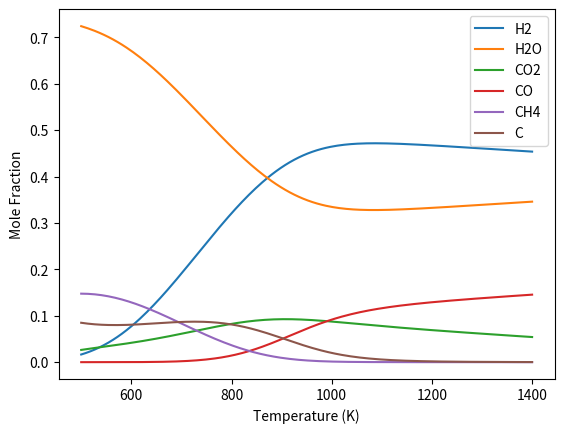

This chart was generated by the following Python code:
# -*- coding: utf-8 -*-
"""
Created on Sun Mar 30 18:36:11 2025

[redacted]
"""

import numpy as np
from scipy.optimize import minimize
from scipy.optimize import root
import matplotlib.pyplot as plt
import pandas as pd

def delGf(T,P):
    coeff = np.array([[8.05532035898967E-14,  -4.54258761039957E-10, 9.74514532917984E-07, -9.81657565169609E-04,  +5.11923575045929E-01, -3.24372890991510E+02], # H2O 1 bar
                      [-3.41544901192528E-18, 5.94902651736064E-14,  -3.78177322557548E-10, 1.78077091726027E-06, - 3.96194591894066E-03,  - 3.93364345454672E+02],  # CO2 1 bar
                      [-1.19480733517904E-16, 2.05212901316876E-12, -1.30585665160995E-08, +3.77285316359721E-05, +6.34019284941587E-02,  -7.14155077385076E+01],   # CH4
                      [                    0,                    0,                     0,                     0,                      0,                      0 ],  # H2
                      [2.26110992549836E-18, -2.49784774284562E-14, -2.96507088667142E-11, +2.59877014328724E-06, -9.30966445312590E-02,  -1.09676600595313E+02],    # CO
                      [                    0,                    0,                     0,                     0,                      0,                      0 ], # C
                      ])
    
    T_poly = np.array([T**5, T**4, T**3, T**2, T**1, 1]) 
    
    coeff_T = np.matmul(T_poly, np.transpose(coeff)) * 1000 # J/mol
    
    return coeff_T

def Gibbs(n, T, p):
    # function currently takes the fugacity coefficient as 1
    
    gibbs_form = delGf(T,p)
    
    n_gas = np.delete(n, 5) # index for removing solid carbon. 
    
    for i in range(n.shape[0]): # protect from negative log
        if n[i] <= 0:
            n[i] = 1e-20
            
    
    R  = 8.314 # universal gas constant in J / mol K
    p0 = 1 # standard pressure in bar
    
    total_gibbs = np.dot(n, gibbs_form) + R*T*np.sum(n*np.log((p*n)/(p0*np.sum(n_gas))))
    return total_gibbs

# n0 is the element input based on moles of species and their corresponding elemental stoichometry
def element_balance(n, e0):
    
    # Species-element stoichometry 
    #             #C #H #O
    A = np.array([[0, 2, 1],  #H2O
                  [1, 0, 2],  #CO2
                  [1, 4, 0],  #CH4
                  [0, 2, 0],  #H2 
                  [1, 0, 1],  #CO 
                  [1, 0, 0],  #C
                  ])
    
    resid = np.dot(np.transpose(A), n ) - e0
    
    return resid

e0 = np.array([2, 16, 6]) # C, H, O
n0 = np.ones(6)
ps = np.array([1.01325])
Ts = np.linspace(500, 1400, 200)

cons = {'type': 'eq', 'fun': element_balance, 'args':[e0]}
bnds = ((0, np.inf), (0, np.inf), (0, np.inf), (0, np.inf), (0,np.inf), (0,np.inf)) # number of bounds needs to match the number of species. e.g. 2 species, 2 bounds. 

result_y = np.ones((ps.shape[0], Ts.shape[0], n0.shape[0])) # what is n0?? and what dimensions is this giving.
h2 = []
co2 = []
ch4 = []
co = []
c = []
h2o  = []
s_o_f = []
for i in range(ps.shape[0]):
    for j in range(Ts.shape[0]):
        # if np.sum(x0) !=1:
        #     print('please check initial guess for the mole fraction compoistion')
        
        # else:
        res = minimize(Gibbs, n0, args = (Ts[j], ps[i]), method = 'SLSQP', bounds = bnds, constraints = cons)
        y = res.x
        result_y[i, j] = y/ np.sum(y)
        h2.append(y[3]/np.sum(y))
        h2o.append(y[0]/np.sum(y))
        co2.append(y[1]/np.sum(y))
        ch4.append(y[2]/np.sum(y))
        co.append(y[4]/np.sum(y))
        c.append(y[5]/np.sum(y))
        
        s_o_f.append(res.success)
            
        print(result_y[i, j], '@: ', ps[i], 'Bar ,', Ts[j] , 'K')
        print('Success or Fail: ', res.success)
            

test = delGf(500, 1)

P_1bar = -192.593

P_10bar = -173.468

Calc_P_10bar = P_1bar + 0.008314 * 1000 * np.log(10 / 1)

plt.plot(Ts, h2, label = 'H2')
plt.plot(Ts, h2o, label = 'H2O')
plt.plot(Ts, co2, label = 'CO2')
plt.plot(Ts, co, label = 'CO')
plt.plot(Ts, ch4, label = 'CH4')
plt.plot(Ts, c, label = 'C')
plt.ylabel('Mole Fraction')
plt.xlabel('Temperature (K)')
plt.legend()
plt.show()

